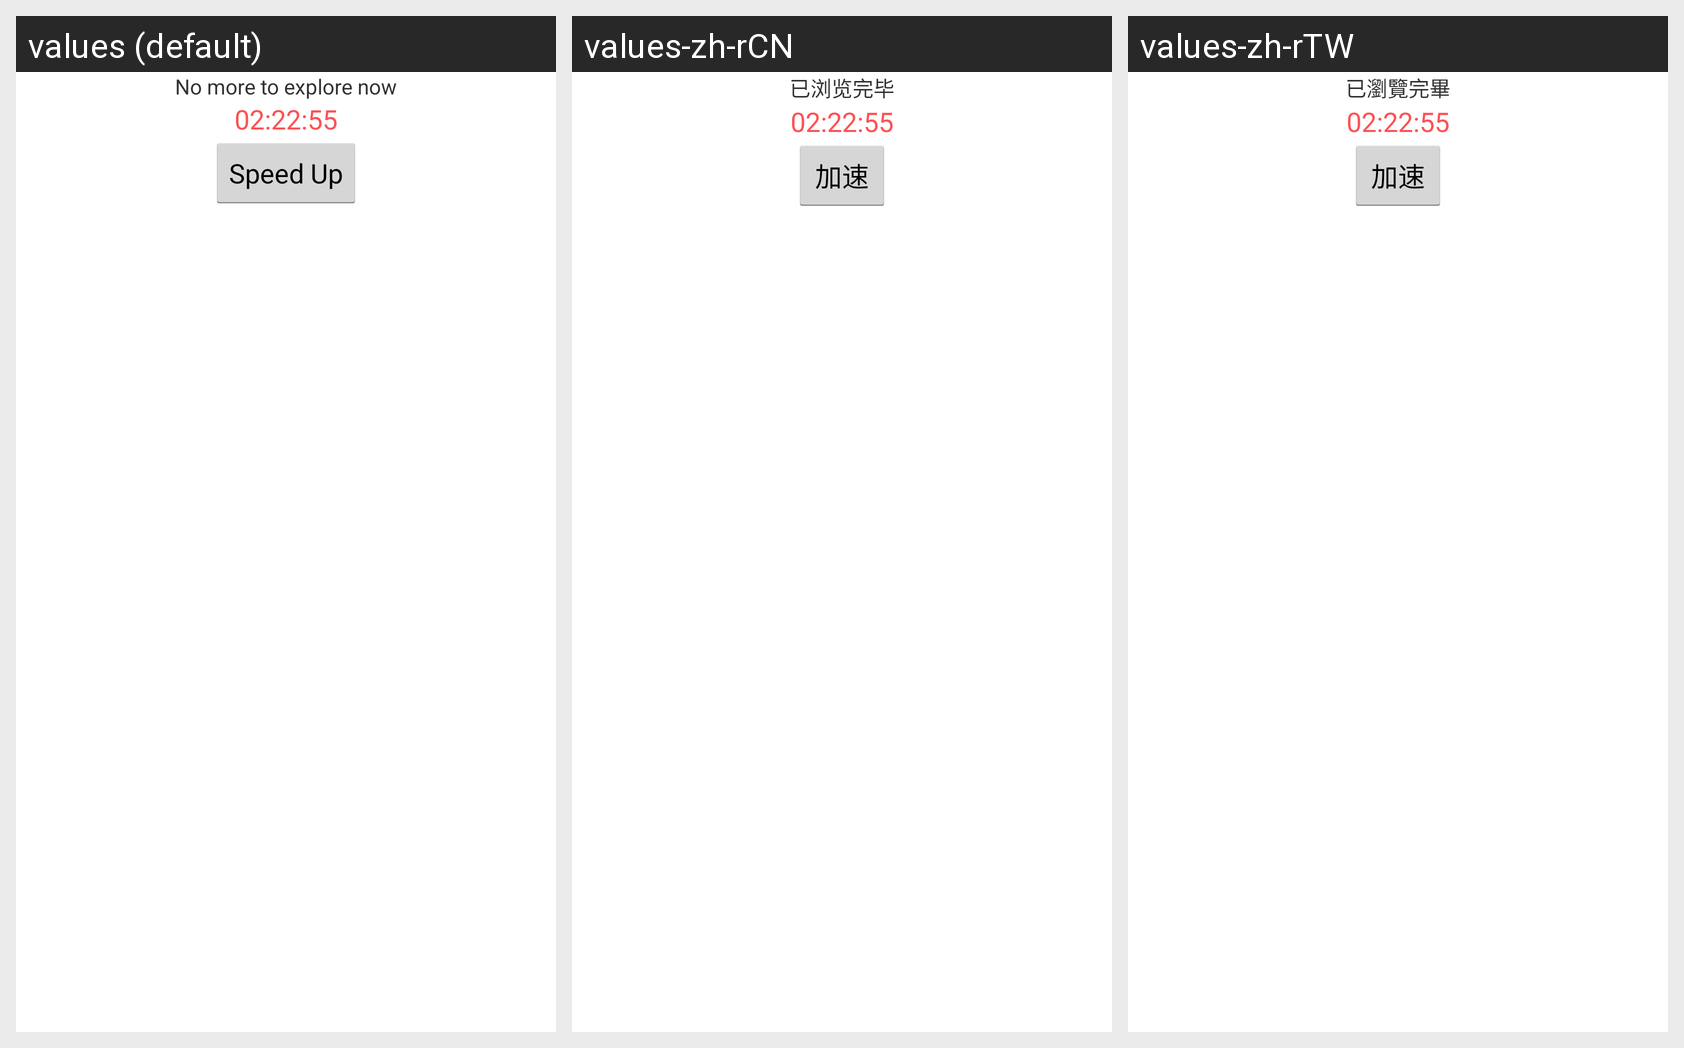

Locale-by-locale string values for the Android screen shown in this grid:
Android screen res/layout/vb_quota_reset.xml rendered under 3 locales, left to right: values (default), values-zh-rCN, values-zh-rTW. Device: Nexus 5 (rendered at 1080×1920; each locale shown at half size, 540×960, under a caption strip naming it); theme AppBaseTheme.
Strings drawn on this screen, with the default value and each locale's value (text and hints the layout hard-codes, and strings that could not be matched under every locale, appear in the picture but are not listed):

no_more_to_explore_now
  values: No more to explore now
  values-zh-rCN: 已浏览完毕
  values-zh-rTW: 已瀏覽完畢

speed_up
  values: Speed Up
  values-zh-rCN: 加速
  values-zh-rTW: 加速
